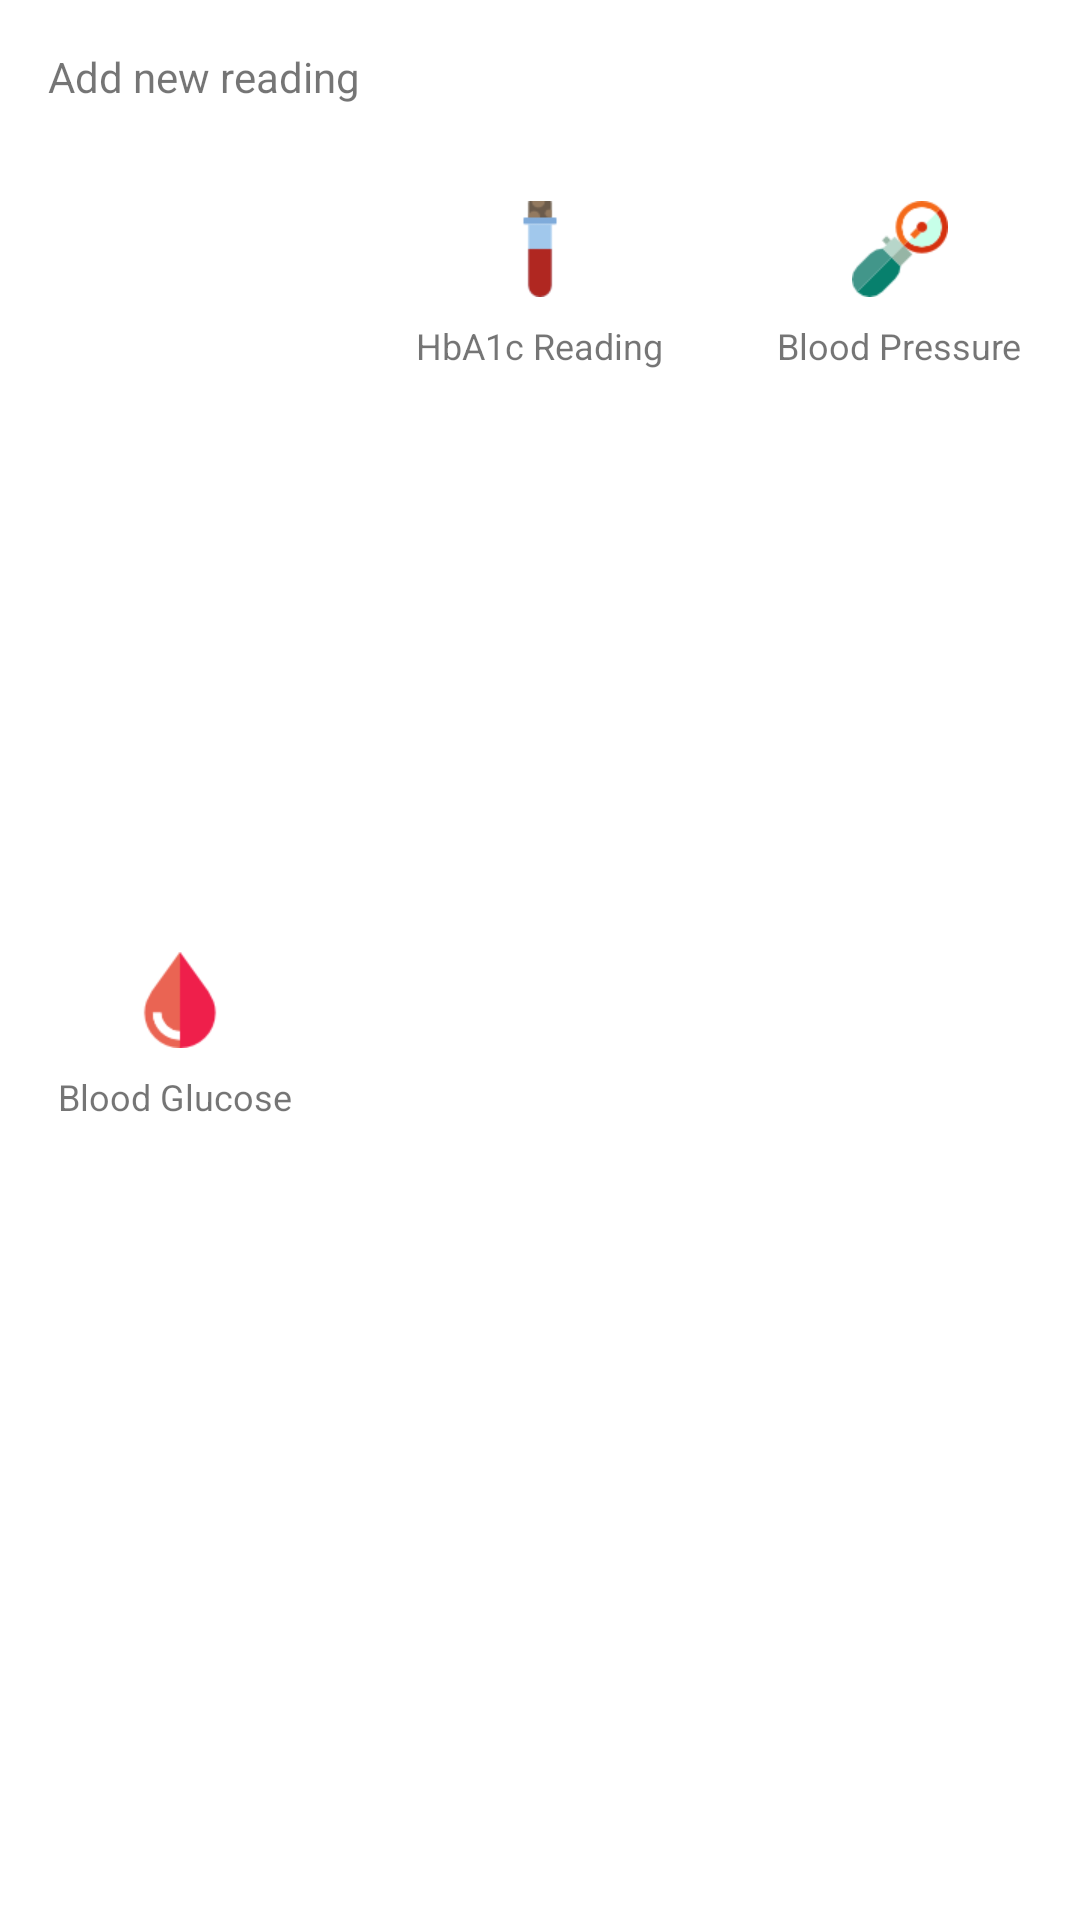

Layout XML and referenced resources for this Android screen:
<!-- AndroidManifest.xml: application theme AppTheme -->
<!-- res/layout/bottom_sheet.xml -->
<?xml version="1.0" encoding="utf-8"?>
<LinearLayout xmlns:android="http://schemas.android.com/apk/res/android"
    xmlns:app="http://schemas.android.com/apk/res-auto"
    xmlns:tools="http://schemas.android.com/tools"
    android:id="@+id/activity_main_add_bottom_sheet_menu"
    android:layout_width="match_parent"
    android:layout_height="wrap_content"
    android:background="#ffffff"
    android:gravity="center"
    android:orientation="vertical"
    app:layout_behavior="android.support.design.widget.BottomSheetBehavior">

    <TextView
        android:layout_width="wrap_content"
        android:layout_height="wrap_content"
        android:layout_gravity="left"
        android:padding="16dp"
        android:text="Add new reading"
        tools:ignore="MissingPrefix" />

    <LinearLayout
        android:layout_width="match_parent"
        android:layout_height="match_parent"
        android:gravity="center"
        android:orientation="horizontal">

        <LinearLayout
            android:layout_width="0dp"
            android:layout_height="wrap_content"
            android:layout_weight="1"
            android:background="?attr/selectableItemBackgroundBorderless"
            android:orientation="vertical"
            android:padding="16dp">

            <ImageView
                android:id="@+id/blood_read"
                android:layout_width="46dp"
                android:layout_height="32dp"
                android:layout_gravity="center"
                android:src="@drawable/blooddrop" />

            <TextView
                android:layout_width="wrap_content"
                android:layout_height="wrap_content"
                android:layout_gravity="center"
                android:gravity="center"
                android:paddingTop="8dp"
                android:text="Blood Glucose "
                android:textSize="12sp"
                tools:ignore="MissingPrefix" />
        </LinearLayout>

        <LinearLayout
            android:layout_width="0dp"
            android:layout_height="match_parent"
            android:layout_gravity="center"
            android:layout_weight="1"
            android:background="?attr/selectableItemBackgroundBorderless"
            android:orientation="vertical"
            android:padding="16dp">

            <ImageView
                android:id="@+id/hba1c_read"
                android:layout_width="46dp"
                android:layout_height="32dp"
                android:layout_gravity="center"
                android:src="@drawable/bloodsample" />

            <TextView
                android:layout_width="wrap_content"
                android:layout_height="wrap_content"
                android:layout_gravity="center"
                android:gravity="center"
                android:paddingTop="8dp"
                android:text="HbA1c Reading"
                android:textSize="12sp"
                tools:ignore="MissingPrefix" />
        </LinearLayout>

        <LinearLayout
            android:layout_width="0dp"
            android:layout_height="match_parent"
            android:layout_weight="1"
            android:background="?attr/selectableItemBackgroundBorderless"
            android:orientation="vertical"
            android:padding="16dp">

            <ImageView
                android:id="@+id/pressure_read"
                android:layout_width="46dp"
                android:layout_height="32dp"
                android:layout_gravity="center"
                android:src="@drawable/sphygmomanometer" />

            <TextView
                android:layout_width="wrap_content"
                android:layout_height="wrap_content"
                android:layout_gravity="center"
                android:gravity="center"
                android:paddingTop="8dp"
                android:text="Blood Pressure"
                android:textSize="12sp" />
        </LinearLayout>
    </LinearLayout>

</LinearLayout>
<!-- resources referenced by this layout -->
<resources>
  <!-- drawable blooddrop: png bitmap (drawable, 1732 bytes) -->
  <!-- drawable bloodsample: png bitmap (drawable, 690 bytes) -->
  <!-- drawable sphygmomanometer: png bitmap (drawable, 2084 bytes) -->
  <style name="AppTheme" parent="Theme.AppCompat.Light.NoActionBar">
          
          <item name="colorPrimary">@color/colorPrimary</item>
          <item name="colorPrimaryDark">@color/colorPrimaryDark</item>
          <item name="colorAccent">@color/colorAccent</item>
      </style>
  <color name="colorPrimary">#314de3</color>
  <color name="colorPrimaryDark">#99cef2</color>
  <color name="colorAccent">#ff4081</color>
</resources>
